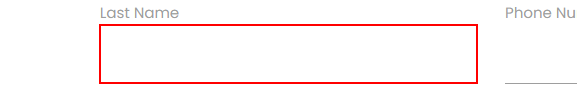
Task: 下载最近的邮件，并登录网站填写表单信息
Workflow: ProcessData

Step 1 [try]: type "[row(“Name”).ToString.split(“ ”c)(1)]" into the text box

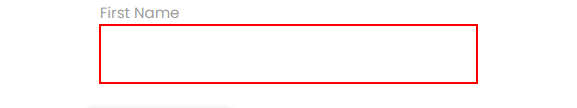
Step 2: type "[row(“Name”).ToString.split(“ ”c)(0)]" into the text box

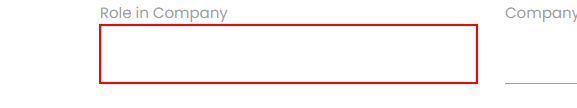
Step 3: type "[row(“Role in Company”).ToString]" into the text box

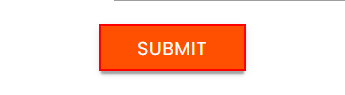
Step 4: click on the text box
